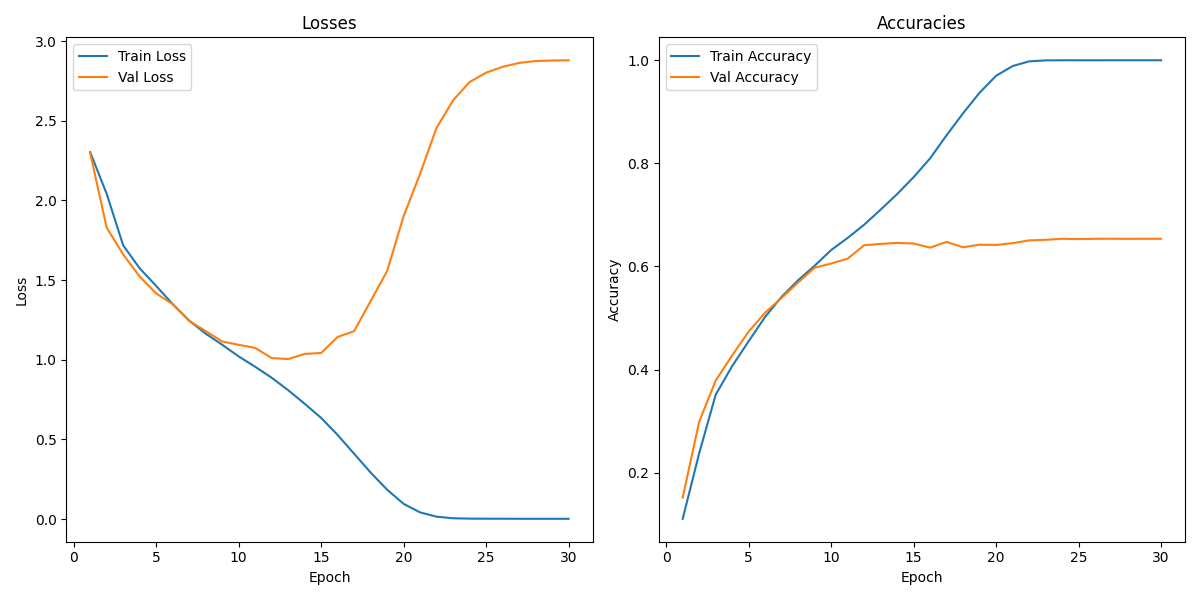

Data behind this chart, as committed beside it:
, Train Loss, Train Accuracy, Val Loss, Val Accuracy
1, 2.302, 0.1107, 2.297, 0.152
2, 2.041, 0.2378, 1.829, 0.299
3, 1.718, 0.3514, 1.66, 0.3787
4, 1.574, 0.4069, 1.521, 0.4276
5, 1.463, 0.4551, 1.415, 0.4737
6, 1.349, 0.5023, 1.348, 0.5105
7, 1.245, 0.5413, 1.244, 0.5392
8, 1.163, 0.5734, 1.179, 0.569
9, 1.094, 0.6014, 1.114, 0.5975
10, 1.02, 0.6318, 1.093, 0.6057
11, 0.9556, 0.6554, 1.074, 0.6151
12, 0.8867, 0.6809, 1.01, 0.6411
13, 0.8087, 0.7101, 1.004, 0.6437
14, 0.7235, 0.7404, 1.036, 0.6457
15, 0.6346, 0.7732, 1.042, 0.6445
16, 0.5275, 0.8096, 1.143, 0.6365
17, 0.4097, 0.8545, 1.179, 0.6476
18, 0.2916, 0.8972, 1.368, 0.6372
19, 0.1841, 0.937, 1.556, 0.6422
20, 0.09504, 0.9698, 1.901, 0.6418
21, 0.0415, 0.9886, 2.167, 0.6451
22, 0.01441, 0.9976, 2.456, 0.6506
23, 0.00463, 0.9996, 2.628, 0.6517
24, 0.002432, 0.9998, 2.743, 0.6536
25, 0.001954, 0.9997, 2.801, 0.6531
26, 0.001713, 0.9997, 2.838, 0.6537
27, 0.001479, 0.9998, 2.862, 0.6538
28, 0.001422, 0.9998, 2.874, 0.6536
29, 0.001365, 0.9998, 2.878, 0.6537
30, 0.001334, 0.9998, 2.879, 0.6537
